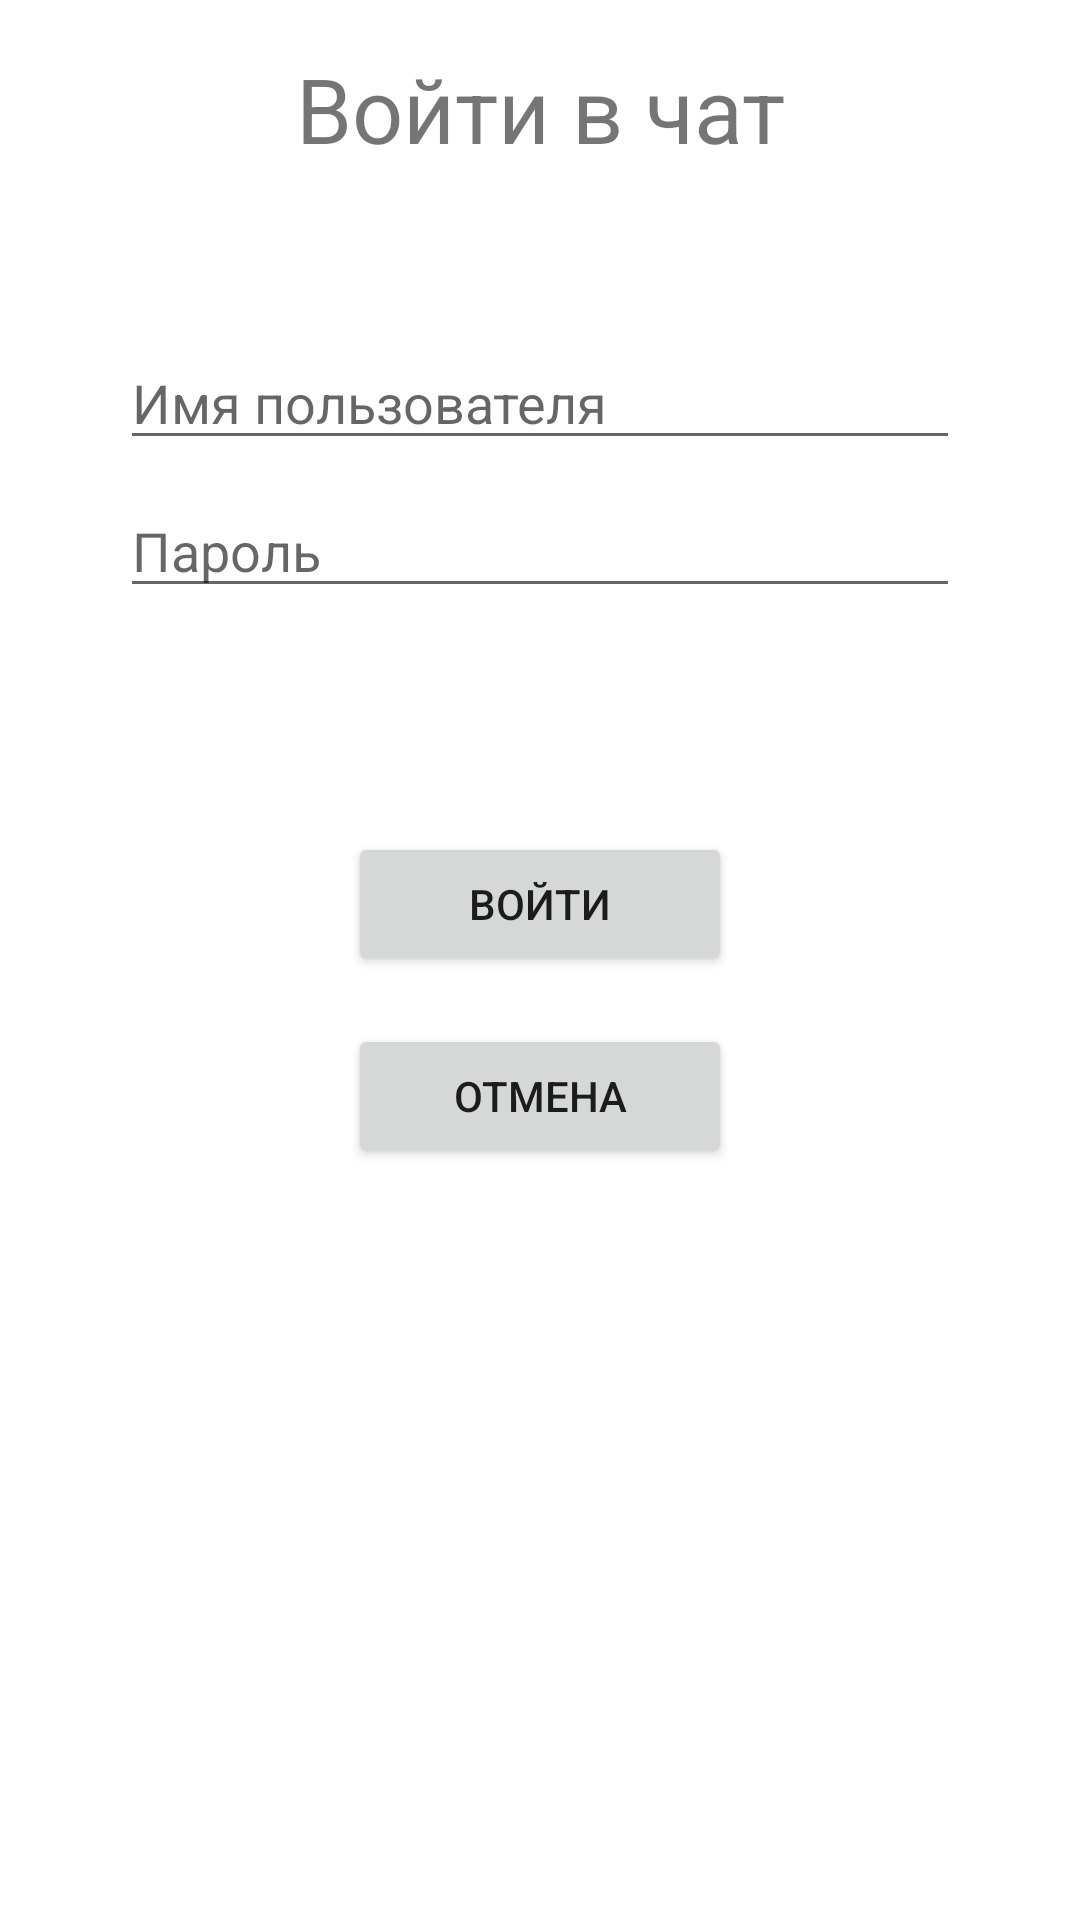

This screen was rendered from an Android layout file. Write that file and the resources it references.
<!-- AndroidManifest.xml: application theme Theme.Besedka -->
<!-- res/layout/activity_login.xml -->
<?xml version="1.0" encoding="utf-8"?>
<androidx.constraintlayout.widget.ConstraintLayout xmlns:android="http://schemas.android.com/apk/res/android"
    xmlns:app="http://schemas.android.com/apk/res-auto"
    xmlns:tools="http://schemas.android.com/tools"
    android:id="@+id/container"
    android:layout_width="match_parent"
    android:layout_height="match_parent"
    android:paddingLeft="16dp"
    android:paddingTop="16dp"
    android:paddingRight="16dp"
    android:paddingBottom="16dp">

    <TextView
        android:layout_width="match_parent"
        android:layout_height="wrap_content"
        android:color="#181818"
        android:text="Войти в чат"
        android:textSize="30sp"
        android:textAlignment="center"
        tools:ignore="MissingConstraints" />
    <EditText
        android:id="@+id/username"
        android:layout_width="0dp"
        android:layout_height="wrap_content"
        android:layout_marginStart="24dp"
        android:layout_marginTop="96dp"
        android:layout_marginEnd="24dp"
        android:hint="Имя пользователя"
        android:inputType="text"
        android:selectAllOnFocus="true"
        app:layout_constraintEnd_toEndOf="parent"
        app:layout_constraintStart_toStartOf="parent"
        app:layout_constraintTop_toTopOf="parent" />

    <EditText
        android:id="@+id/password"
        android:layout_width="0dp"
        android:layout_height="wrap_content"
        android:layout_marginStart="24dp"
        android:layout_marginTop="8dp"
        android:layout_marginEnd="24dp"
        android:hint="Пароль"
        android:imeActionLabel="Sign in"
        android:imeOptions="actionDone"
        android:inputType="textPassword"
        android:selectAllOnFocus="true"
        app:layout_constraintEnd_toEndOf="parent"
        app:layout_constraintStart_toStartOf="parent"
        app:layout_constraintTop_toBottomOf="@+id/username" />

    <Button
        android:id="@+id/login"
        android:layout_width="match_parent"
        android:layout_height="wrap_content"
        android:layout_gravity="start"
        android:layout_marginStart="100dp"
        android:layout_marginTop="16dp"
        android:layout_marginEnd="100dp"
        android:layout_marginBottom="64dp"
        android:text="Войти"
        app:layout_constraintBottom_toBottomOf="parent"
        app:layout_constraintEnd_toEndOf="parent"
        app:layout_constraintStart_toStartOf="parent"
        app:layout_constraintTop_toBottomOf="@+id/password"
        app:layout_constraintVertical_bias="0.2" />

    <Button
        android:id="@+id/exit"
        android:layout_width="match_parent"
        android:layout_height="wrap_content"
        android:layout_gravity="start"
        android:layout_marginStart="100dp"
        android:layout_marginTop="96dp"
        android:layout_marginEnd="100dp"
        android:layout_marginBottom="64dp"
        android:text="Отмена"
        app:layout_constraintBottom_toBottomOf="parent"
        app:layout_constraintEnd_toEndOf="parent"
        app:layout_constraintStart_toStartOf="parent"
        app:layout_constraintTop_toBottomOf="@+id/password"
        app:layout_constraintVertical_bias="0.2" />

</androidx.constraintlayout.widget.ConstraintLayout>
<!-- resources referenced by this layout -->
<resources>
  <style name="Theme.Besedka" parent="Theme.MaterialComponents.DayNight.DarkActionBar">
          
          <item name="colorPrimary">@color/purple_500</item>
          <item name="colorPrimaryVariant">@color/purple_700</item>
          <item name="colorOnPrimary">@color/white</item>
          
          <item name="colorSecondary">@color/teal_200</item>
          <item name="colorSecondaryVariant">@color/teal_700</item>
          <item name="colorOnSecondary">@color/black</item>
          
          <item name="android:statusBarColor" tools:targetApi="l">?attr/colorPrimaryVariant</item>
          
      </style>
  <!-- not gathered from this repository: default colours our renderer supplied (Android Studio template values) -->
  <color name="purple_500">#FF6200EE</color>
  <color name="purple_700">#FF3700B3</color>
  <color name="teal_200">#FF03DAC5</color>
  <color name="teal_700">#FF018786</color>
  <color name="black">#FF000000</color>
  <color name="white">#FFFFFFFF</color>
</resources>
